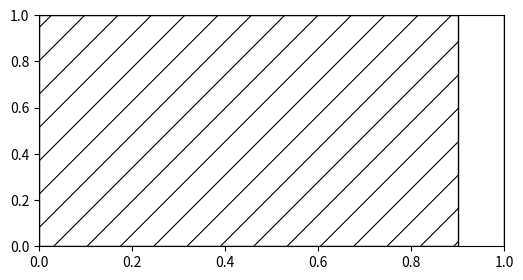

Recreate this plot in Python. (Note: this script raises an exception after producing the figure.)
# Hatches at densities and colours set every way (patch.hatch, hatchcolor, rcParams hatch.color/linewidth), saved to PNG/SVG/PDF.
import io
import re
import matplotlib
matplotlib.use("agg")
import matplotlib.pyplot as plt
from matplotlib.patches import Rectangle

plt.rcParams.update({"hatch.color": "navy", "hatch.linewidth": 0.8, "svg.hashsalt": "hatches"})
fig, ax = plt.subplots(figsize=(6, 3))
hatches = ["/", "//", "///", "x", "xx", "\\|", "o", "O.", "*", "-+"]
patches = []
for k, h in enumerate(hatches):
    p = ax.add_patch(Rectangle((k, 0), 0.9, 1, fill=False, hatch=h))
    patches.append(p)
patches[3].set_hatchcolor("red")
patches[4].set_edgecolor("green")
patches[5].set_hatch_linewidth(2.5)
ax.set_xlim(0, len(hatches))
ax.set_ylim(0, 1)
print([p.get_hatch() for p in patches])
print([p.get_hatchcolor() for p in patches[2:6]], patches[5].get_hatch_linewidth(), patches[0].get_hatch_linewidth())
svg = io.StringIO()
fig.savefig(svg, format="svg", metadata={"Date": None})
print(len(re.findall(r'<pattern id="h', svg.getvalue())))
pdf = io.BytesIO()
fig.savefig(pdf, format="pdf", metadata={"CreationDate": None})
print(pdf.getvalue().count(b"/PatternType 1"))
fig.savefig("hatches.png")
patches[6].set_hatch("")
patches[7].set_hatch(None)
print(repr(patches[6].get_hatch()), repr(patches[7].get_hatch()))
